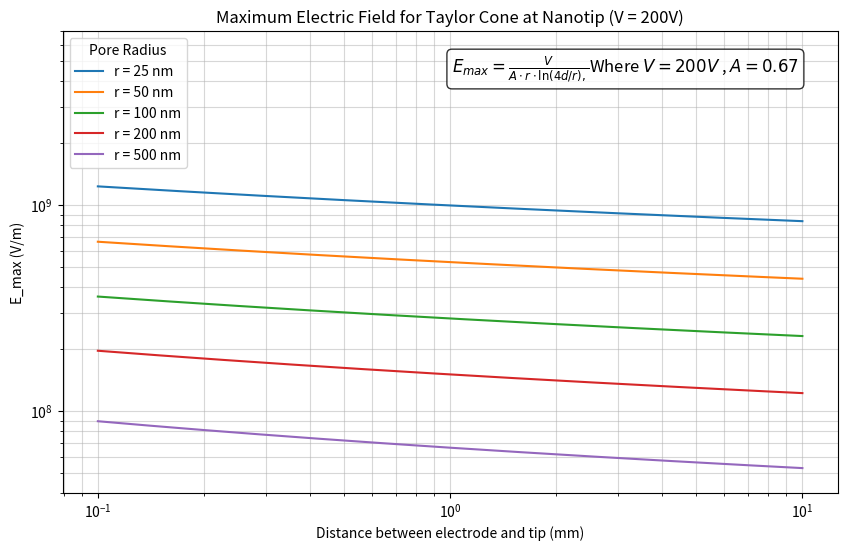

Generate this figure with matplotlib:
# -*- coding: utf-8 -*-
"""
Created on Thu Mar  5 16:44:48 2026

@author: pjoshi11
"""

import numpy as np
import matplotlib.pyplot as plt

def calculate_emax(V, r, d, A=0.67):
    """
    Calculates E_max = V / (A * r * ln(4d/r))
    Using A = 0.67 as emperical constant.
    """
    # A is typically a dimensionless shape factor, often ~1 for sharp tips
    # Ref - "The Electrohydrodynamic Atomization of Liquids"
    #  IEEE TRANSACTIONS ON INDUSTRY APPLICATIONS, David Smith, 1986
    
    return V / (A * r * np.log(4 * d / r))

# Parameters
V_applied = 200  # Applied voltage in Volts (e.g., 1kV)
d_mm = np.linspace(0.1, 10, 1000)  # Distance from 0.1 to 10 mm
d_m = d_mm * 1e-3  # Convert mm to meters

r_values_nm = [25, 50, 100, 200, 500]
r_values_m = [r * 1e-9 for r in r_values_nm]  # Convert nm to meters
A=0.67

# Plotting
plt.figure(figsize=(10, 6))

for r_m, r_nm in zip(r_values_m, r_values_nm):
    E_max = calculate_emax(V_applied, r_m, d_m)
    # Convert V/m to V/nm or GV/m for readable scales if desired
    # Here we use GV/m (Gigavolts per meter)
    plt.plot(d_mm, E_max, label=f'r = {r_nm} nm')

# Formatting the plot
plt.title(f'Maximum Electric Field for Taylor Cone at Nanotip (V = {V_applied}V)')
plt.xlabel('Distance between electrode and tip (mm)')
plt.ylabel('E_max (V/m)')
plt.yscale('log')  # Field strength often varies orders of magnitude
plt.xscale('log') 
plt.grid(True, which="both", ls="-", alpha=0.5)
plt.ylim(4E7,7E9)
plt.legend(title="Pore Radius", loc='upper left')

# Create a string for the formula using LaTeX formatting
formula_text = r'$E_{max} = \frac{V}{A \cdot r \cdot \ln(4d/r),}$'
additional_info = f'Where $V = {V_applied}V$ , $A = {A}$'

# Add the text box to the plot
plt.text(0.95, 0.95, formula_text + additional_info, 
         transform=plt.gca().transAxes, 
         fontsize=12, 
         verticalalignment='top', 
         horizontalalignment='right',
         bbox=dict(boxstyle='round', facecolor='white', alpha=0.8))

# Save as PDF
plt.savefig('nanotip_field_analysis.pdf')
plt.show()

print("Plot saved as 'nanotip_field_analysis.pdf'")
